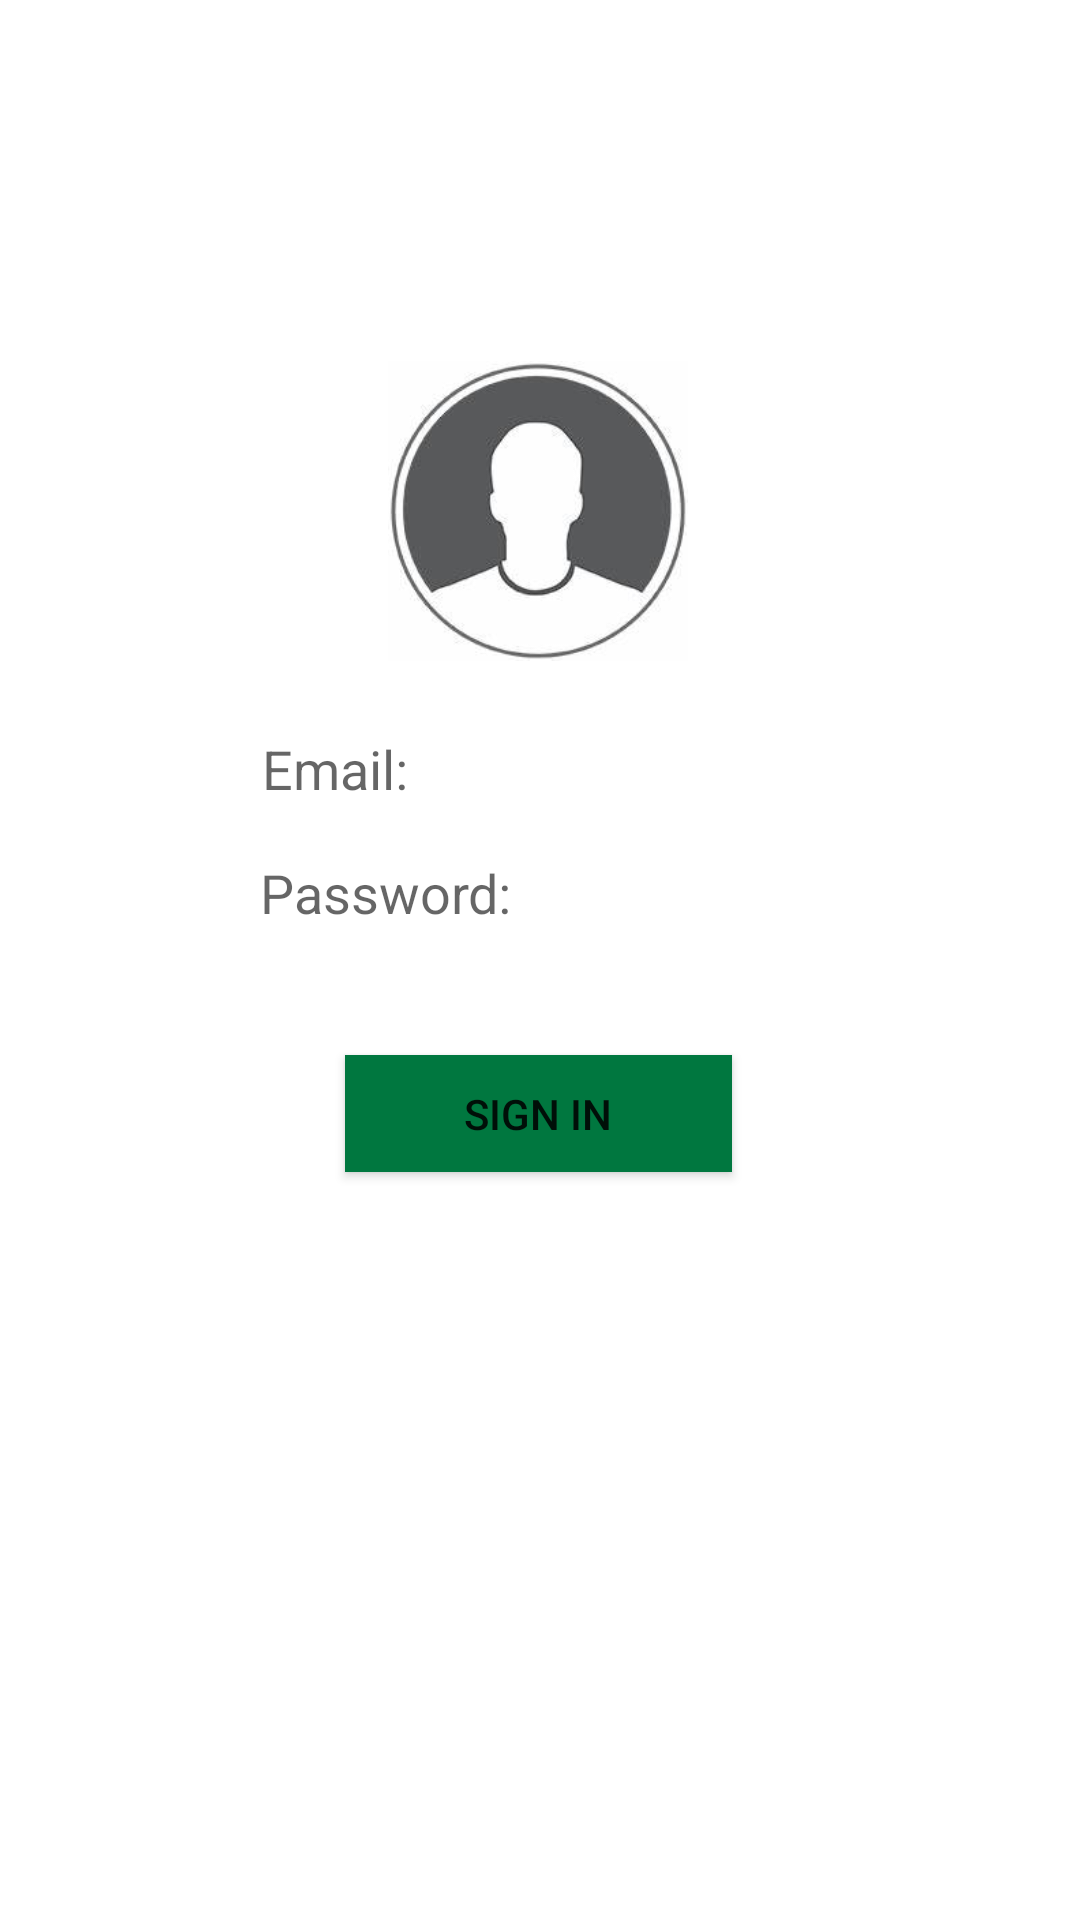

Here is an Android app screen rendered from its layout file. Give the layout XML and the strings, colors and styles it references.
<!-- AndroidManifest.xml: application theme Theme.ConstraitLayout -->
<!-- res/layout/activity_main.xml -->
<?xml version="1.0" encoding="utf-8"?>
<androidx.constraintlayout.widget.ConstraintLayout xmlns:android="http://schemas.android.com/apk/res/android"
    xmlns:app="http://schemas.android.com/apk/res-auto"
    xmlns:tools="http://schemas.android.com/tools"
    android:layout_width="match_parent"
    android:layout_height="match_parent"
    tools:context=".MainActivity">

    <ImageView
        android:id="@+id/imageView"
        android:layout_width="146dp"
        android:layout_height="100dp"
        android:layout_marginLeft="16dp"
        android:layout_marginRight="16dp"
        app:layout_constraintBottom_toBottomOf="parent"
        app:layout_constraintHorizontal_bias="0.497"
        app:layout_constraintLeft_toLeftOf="parent"
        app:layout_constraintRight_toRightOf="parent"
        app:layout_constraintTop_toTopOf="parent"
        app:layout_constraintVertical_bias="0.223"
        app:srcCompat="@drawable/login"
        android:contentDescription="@string/todo" />



    <EditText
        android:id="@+id/edEmail"
        android:layout_width="wrap_content"
        android:layout_height="wrap_content"
        android:layout_marginLeft="16dp"
        android:layout_marginRight="16dp"
        android:background="#ffffff"
        android:ems="10"
        android:hint="@string/tEmail"
        android:inputType="textEmailAddress"
        android:padding="12dp"
        app:layout_constraintBottom_toBottomOf="parent"
        app:layout_constraintHorizontal_bias="0.502"
        app:layout_constraintLeft_toLeftOf="parent"
        app:layout_constraintRight_toRightOf="parent"
        app:layout_constraintTop_toTopOf="parent"
        app:layout_constraintVertical_bias="0.392"
        android:importantForAutofill="no"  />


    <EditText
        android:id="@+id/edPassword"
        android:layout_width="wrap_content"
        android:layout_height="wrap_content"
        android:layout_marginLeft="16dp"
        android:layout_marginRight="16dp"
        android:background="#ffffff"
        android:ems="10"
        android:hint="@string/tPassword"
        android:importantForAutofill="no"
        android:inputType="textPassword"
        android:padding="12dp"
        app:layout_constraintBottom_toBottomOf="parent"
        app:layout_constraintHorizontal_bias="0.497"
        app:layout_constraintLeft_toLeftOf="parent"
        app:layout_constraintRight_toRightOf="parent"
        app:layout_constraintTop_toTopOf="parent"
        app:layout_constraintVertical_bias="0.462" />

    <Button
        android:id="@+id/bSignin"
        android:layout_width="129dp"
        android:layout_height="39dp"
        android:layout_marginLeft="16dp"
        android:layout_marginRight="16dp"
        android:background="#00773F"
        android:paddingLeft="30dp"
        android:paddingRight="30dp"
        android:text="@string/bsignin"
        app:layout_constraintBottom_toBottomOf="parent"
        app:layout_constraintHorizontal_bias="0.498"
        app:layout_constraintLeft_toLeftOf="parent"
        app:layout_constraintRight_toRightOf="parent"
        app:layout_constraintTop_toTopOf="parent"
        app:layout_constraintVertical_bias="0.585" />

</androidx.constraintlayout.widget.ConstraintLayout>
<!-- resources referenced by this layout -->
<resources>
  <!-- drawable login: jpg bitmap (drawable, 6064 bytes) -->
  <string name="bsignin">Sign in</string>
  <string name="tEmail">Email: </string>
  <string name="tPassword">Password: </string>
  <string name="todo">TODO</string>
  <style name="Theme.ConstraitLayout" parent="Theme.MaterialComponents.DayNight.DarkActionBar">
          
          <item name="colorPrimary">@color/purple_500</item>
          <item name="colorPrimaryVariant">@color/purple_700</item>
          <item name="colorOnPrimary">@color/white</item>
          
          <item name="colorSecondary">@color/teal_200</item>
          <item name="colorSecondaryVariant">@color/teal_700</item>
          <item name="colorOnSecondary">@color/black</item>
          
          <item name="android:statusBarColor" tools:targetApi="l">?attr/colorPrimaryVariant</item>
          
      </style>
  <!-- not gathered from this repository: default colours our renderer supplied (Android Studio template values) -->
  <color name="purple_500">#FF6200EE</color>
  <color name="purple_700">#FF3700B3</color>
  <color name="teal_200">#FF03DAC5</color>
  <color name="teal_700">#FF018786</color>
  <color name="black">#FF000000</color>
  <color name="white">#FFFFFFFF</color>
</resources>
